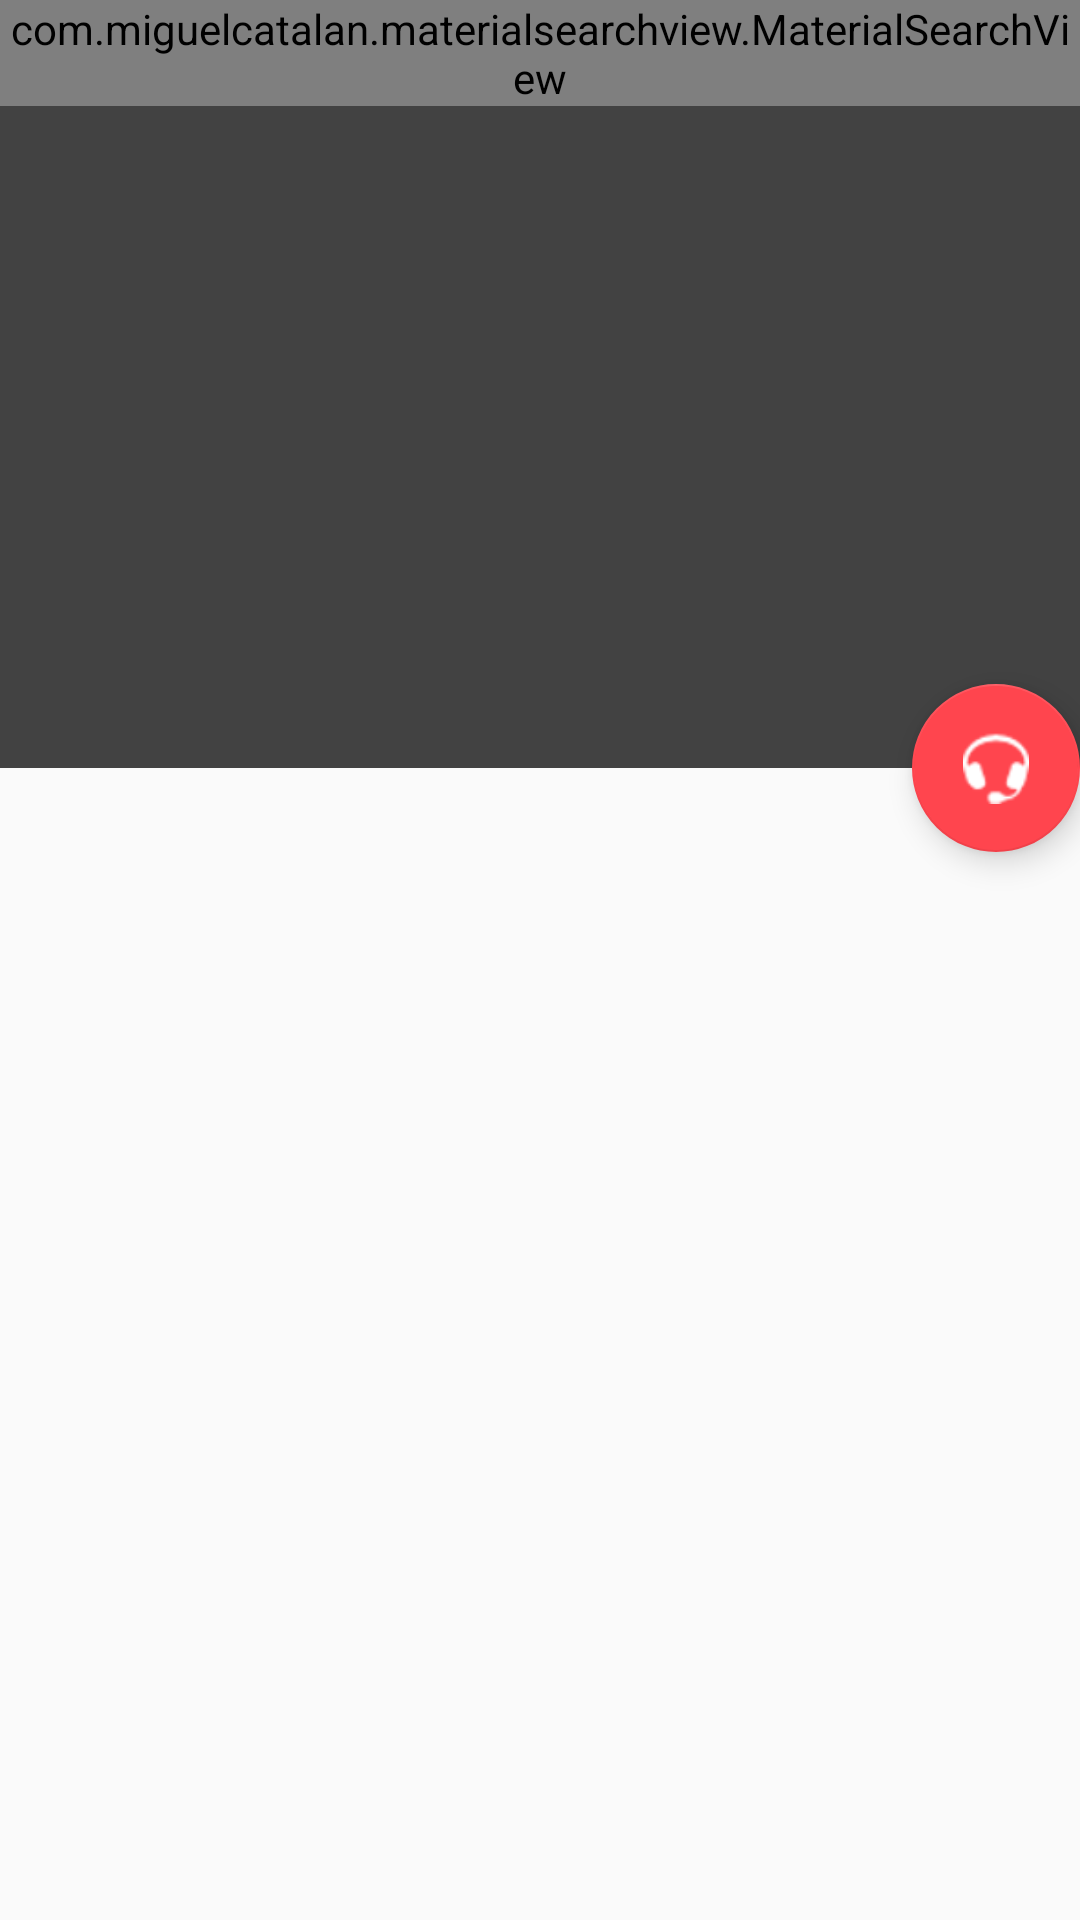

Write the Android layout XML for this screen, with the resource values it uses.
<!-- AndroidManifest.xml: activity theme AppTheme.NoActionBar -->
<!-- res/layout/activity_main.xml -->
<?xml version="1.0" encoding="utf-8"?>
<android.support.design.widget.CoordinatorLayout xmlns:android="http://schemas.android.com/apk/res/android"
                                                 xmlns:app="http://schemas.android.com/apk/res-auto"
                                                 xmlns:tools="http://schemas.android.com/tools"
                                                 android:layout_width="match_parent"
                                                 android:layout_height="match_parent"
                                                 android:fitsSystemWindows="true"
                                                 tools:context="com.apurv.olaplay.activities.MainActivity">

    <android.support.design.widget.AppBarLayout
        android:id="@+id/app_bar"
        android:layout_width="match_parent"
        android:layout_height="wrap_content"
        android:fitsSystemWindows="true"
        android:theme="@style/AppTheme.AppBarOverlay">

        <android.support.design.widget.CollapsingToolbarLayout
            android:id="@+id/toolbar_layout"
            android:layout_width="match_parent"
            android:layout_height="256dp"
            android:fitsSystemWindows="true"
            android:gravity="bottom"
            app:contentScrim="?attr/colorPrimary"
            app:expandedTitleMargin="30dp"
            app:layout_scrollFlags="scroll|exitUntilCollapsed">

            <ImageView
                android:id="@+id/collapsingImageView"
                android:layout_width="match_parent"
                android:layout_height="match_parent"
                android:background="@color/cardview_dark_background"
                android:fitsSystemWindows="true"
                android:scaleType="centerCrop"
                app:layout_collapseMode="parallax"/>

            <android.support.v7.widget.Toolbar
                android:id="@+id/toolbar"
                android:layout_width="match_parent"
                android:layout_height="?attr/actionBarSize"
                app:layout_collapseMode="pin"
                app:popupTheme="@style/AppTheme.PopupOverlay"/>
            <com.miguelcatalan.materialsearchview.MaterialSearchView
                android:id="@+id/search_view"
                style="@style/MaterialSearchViewStyle"
                android:layout_width="match_parent"
                android:layout_height="wrap_content"
                app:layout_behavior="@string/appbar_scrolling_view_behavior"/>

        </android.support.design.widget.CollapsingToolbarLayout>
    </android.support.design.widget.AppBarLayout>

    <include layout="@layout/content_main"/>

    <android.support.design.widget.FloatingActionButton
        android:id="@+id/fab"
        android:layout_width="wrap_content"
        android:layout_height="wrap_content"
        android:layout_margin="@dimen/fab_margin"
        android:src="@android:drawable/stat_sys_headset"
        app:layout_anchor="@id/app_bar"
        app:layout_anchorGravity="bottom|end"/>

</android.support.design.widget.CoordinatorLayout>
<!-- res/layout/content_main.xml (included above) -->
<?xml version="1.0" encoding="utf-8"?>
<RelativeLayout xmlns:android="http://schemas.android.com/apk/res/android"
                xmlns:app="http://schemas.android.com/apk/res-auto"
                xmlns:tools="http://schemas.android.com/tools"
                android:layout_width="match_parent"
                android:layout_height="match_parent"
                app:layout_behavior="@string/appbar_scrolling_view_behavior"
                tools:context="com.apurv.olaplay.activities.MainActivity"
                tools:showIn="@layout/activity_main">


    <android.support.v7.widget.RecyclerView
        android:id="@+id/recyclerview"
        android:layout_width="match_parent"
        android:layout_height="match_parent"
        android:layout_alignParentLeft="true"
        android:layout_alignParentStart="true"/>
</RelativeLayout>
<!-- resources referenced by this layout -->
<resources>
  <style name="AppTheme.AppBarOverlay" parent="ThemeOverlay.AppCompat.Dark.ActionBar" />
  <style name="AppTheme.PopupOverlay" parent="ThemeOverlay.AppCompat.Light" />
  <style name="MaterialSearchViewStyle">
          
  
          <item name="searchBackground">@color/white</item>
  
          
          <item name="searchVoiceIcon">@drawable/ic_action_voice_search</item>
  
          
          <item name="searchCloseIcon">@drawable/ic_action_navigation_close</item>
  
          
          <item name="searchBackIcon">@drawable/ic_action_navigation_arrow_back</item>
  
          
          <item name="searchSuggestionIcon">@drawable/ic_suggestion</item>
  
      </style>
  <style name="AppTheme.NoActionBar">
          <item name="windowActionBar">false</item>
          <item name="windowNoTitle">true</item>
      </style>
  <color name="white">#FFFFFF</color>
</resources>
